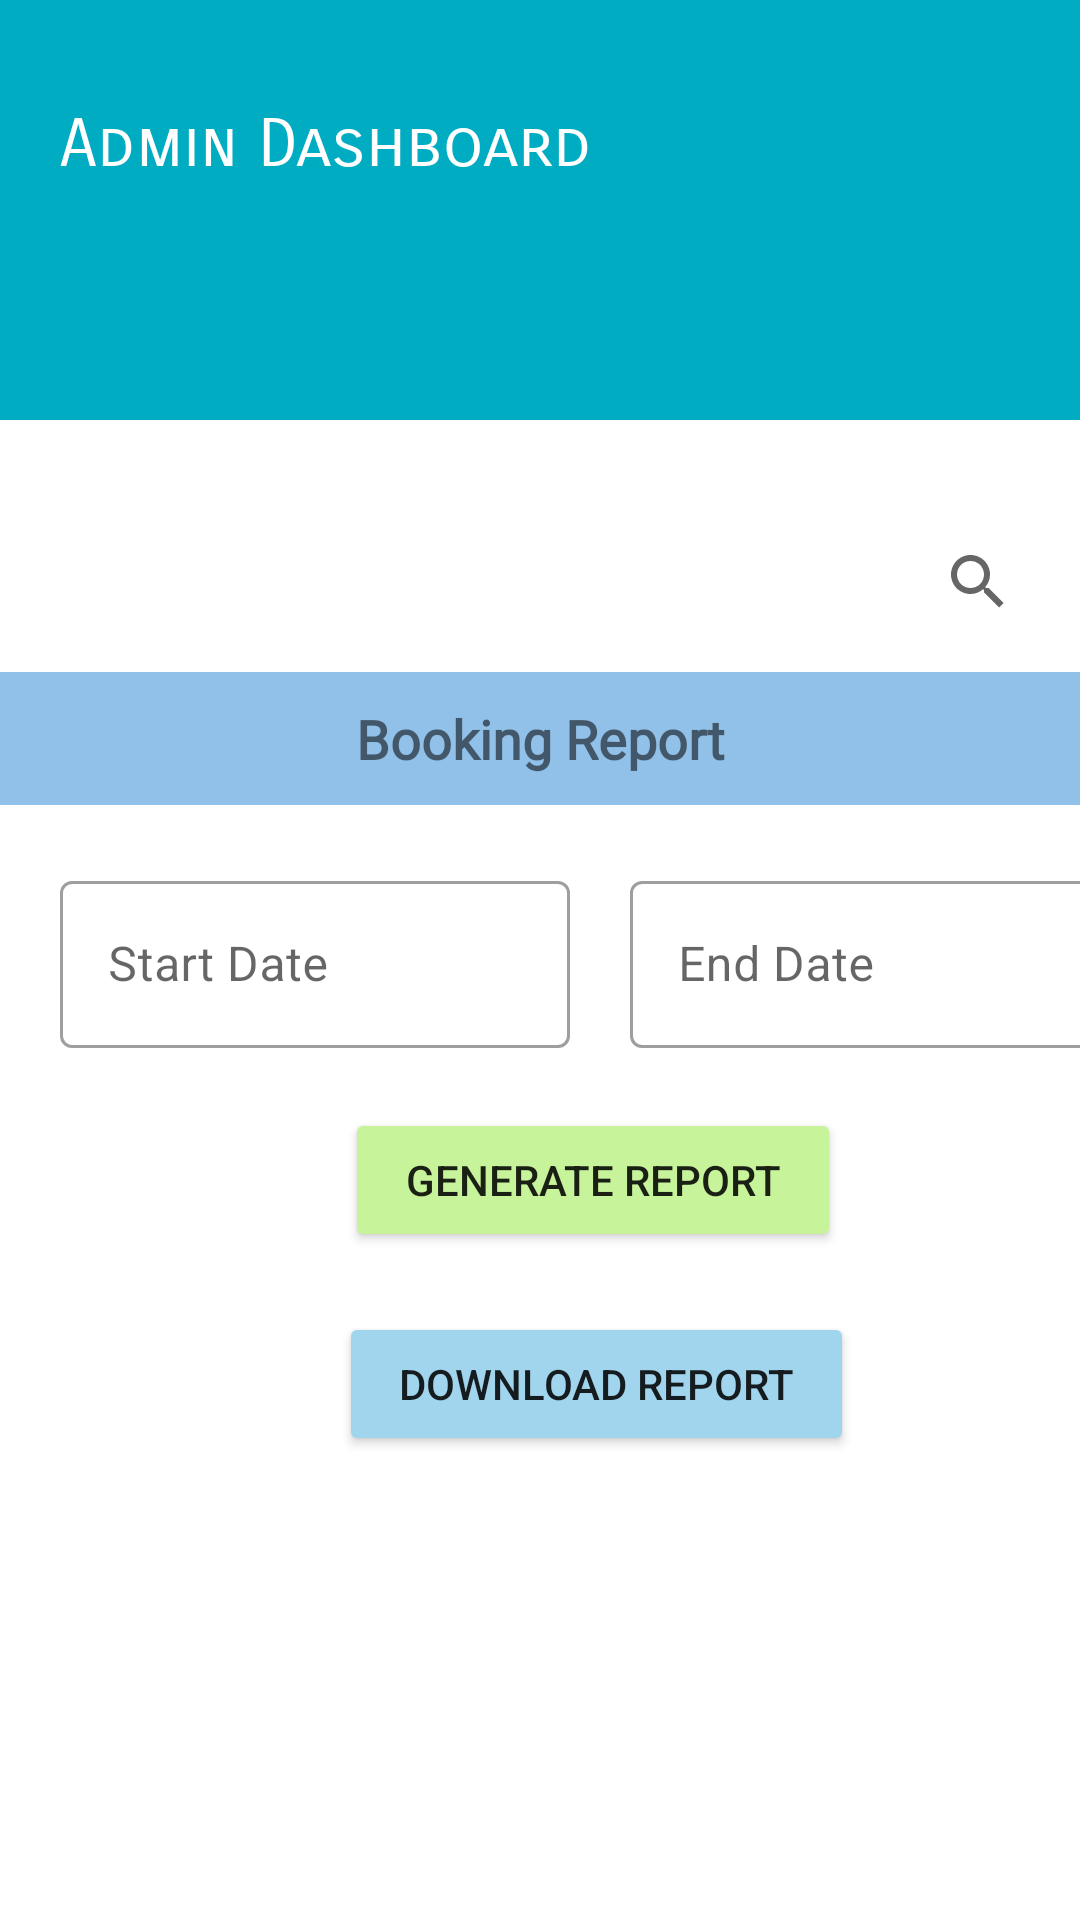

Here is an Android app screen rendered from its layout file. Give the layout XML and the strings, colors and styles it references.
<!-- AndroidManifest.xml: application theme Theme.BikeHire -->
<!-- res/layout/activity_booking_report.xml -->
<?xml version="1.0" encoding="utf-8"?>
<LinearLayout xmlns:android="http://schemas.android.com/apk/res/android"
    xmlns:app="http://schemas.android.com/apk/res-auto"
    xmlns:tools="http://schemas.android.com/tools"
    android:layout_width="wrap_content"
    android:layout_height="match_parent"
    tools:context=".BookingReport"
    >

    <ScrollView
        android:layout_width="match_parent"
        android:layout_height="match_parent"
        android:scrollbars="horizontal|vertical">

        <LinearLayout
            android:layout_width="match_parent"
            android:layout_height="match_parent"
            android:orientation="vertical">

            <RelativeLayout
                android:id="@+id/dash"
                android:layout_width="match_parent"
                android:layout_height="wrap_content"
                android:background="#00ACC1"
                android:padding="20dp">

                <TextView
                    android:id="@+id/admindashboard5"
                    android:layout_width="wrap_content"
                    android:layout_height="wrap_content"
                    android:layout_marginTop="15dp"
                    android:fontFamily="sans-serif-smallcaps"
                    android:text="Admin Dashboard"
                    android:textColor="#FFFFFF"
                    android:textSize="22sp" />

                <ImageView
                    android:id="@+id/imageView9"
                    android:layout_width="81dp"
                    android:layout_height="62dp"
                    android:layout_alignParentRight="true"
                    android:layout_centerInParent="false"
                    android:layout_marginStart="0dp"
                    android:layout_marginLeft="0dp"
                    app:srcCompat="@drawable/photo" />

                <TextView
                    android:id="@+id/adminemail5"
                    android:layout_width="wrap_content"
                    android:layout_height="wrap_content"
                    android:layout_below="@+id/admindashboard5"
                    android:layout_marginTop="15dp"
                    android:textColor="#0B395E"
                    android:textSize="16sp" />

                <TextView
                    android:id="@+id/adminname5"
                    android:layout_width="wrap_content"
                    android:layout_height="wrap_content"
                    android:layout_below="@+id/adminemail5"
                    android:layout_marginTop="3dp"
                    android:textColor="#000305"
                    android:textSize="14sp" />

            </RelativeLayout>

            <RelativeLayout
                android:layout_width="match_parent"
                android:layout_height="match_parent"
                android:layout_marginBottom="50dp">

                <SearchView
                    android:id="@+id/search_booking1"
                    android:layout_width="wrap_content"
                    android:layout_height="wrap_content"
                    android:layout_alignParentRight="true"
                    android:layout_marginTop="30dp"
                    android:layout_marginRight="10dp"
                    android:background="@drawable/bg_roundborder"
                    android:inputType="text" />

                <TextView
                    android:id="@+id/txtdetails"
                    android:layout_width="match_parent"
                    android:layout_height="wrap_content"
                    android:layout_below="@id/search_booking1"
                    android:layout_marginTop="6dp"
                    android:background="#91C1E8"
                    android:fontFamily="@font/adamina"
                    android:gravity="center"
                    android:padding="10dp"
                    android:text="Booking Report"
                    android:textSize="18sp"
                    android:textStyle="bold" />


                <com.google.android.material.textfield.TextInputLayout
                    style="@style/Widget.MaterialComponents.TextInputLayout.OutlinedBox"
                    android:id="@+id/inputlayout1"
                    android:layout_width="wrap_content"
                    android:layout_height="wrap_content"
                    android:layout_marginLeft="20dp"
                    android:layout_marginTop="20dp"
                    android:layout_below="@id/txtdetails"
                    android:hint="Start Date">

                    <com.google.android.material.textfield.TextInputEditText
                        android:id="@+id/startdate"
                        android:layout_width="170dp"
                        android:layout_height="wrap_content"
                        android:layout_marginRight="10dp"
                        android:ems="10"
                        android:focusable="false"
                        />

                </com.google.android.material.textfield.TextInputLayout>

                <com.google.android.material.textfield.TextInputLayout
                    style="@style/Widget.MaterialComponents.TextInputLayout.OutlinedBox"
                    android:id="@+id/inputlayout2"
                    android:layout_width="wrap_content"
                    android:layout_height="wrap_content"
                    android:layout_marginTop="20dp"
                    android:layout_toRightOf="@id/inputlayout1"
                    android:layout_below="@id/txtdetails"
                    android:hint="End Date">

                    <com.google.android.material.textfield.TextInputEditText
                        android:id="@+id/enddate"
                        android:layout_width="170dp"
                        android:layout_height="wrap_content"
                        android:layout_marginLeft="10dp"
                        android:layout_marginRight="10dp"
                        android:ems="10"
                        android:focusable="false"

                        />

                </com.google.android.material.textfield.TextInputLayout>

                <Button
                    android:id="@+id/generate_bookingreport"
                    android:layout_width="wrap_content"
                    android:layout_height="wrap_content"
                    android:layout_below="@id/inputlayout2"
                    android:layout_marginLeft="115dp"
                    android:layout_marginTop="20dp"
                    android:paddingLeft="20dp"
                    android:paddingRight="20dp"
                    android:text="Generate Report"
                    app:backgroundTint="#C7F39A" />

                <ScrollView
                    android:id="@+id/sc3"
                    android:layout_width="match_parent"
                    android:layout_height="wrap_content"
                    android:layout_below="@id/generate_bookingreport"
                    android:scrollbars="vertical">

                    <HorizontalScrollView
                        android:layout_width="match_parent"
                        android:layout_height="wrap_content"
                        android:fadeScrollbars="false">

                        <TableLayout
                            android:id="@+id/tablelayout3"
                            android:layout_width="wrap_content"
                            android:layout_height="wrap_content"
                            android:scrollbars="horizontal">

                        </TableLayout>
                    </HorizontalScrollView>
                </ScrollView>

                <Button
                    android:id="@+id/download_bookingreport"
                    android:layout_width="wrap_content"
                    android:layout_height="wrap_content"
                    android:layout_below="@id/sc3"
                    android:layout_marginLeft="113dp"
                    android:layout_marginTop="20dp"
                    android:paddingLeft="20dp"
                    android:paddingRight="20dp"
                    android:text="Download Report"
                    app:backgroundTint="#A1D4ED" />

            </RelativeLayout>
        </LinearLayout>
    </ScrollView>


</LinearLayout>
<!-- resources referenced by this layout -->
<resources>
  <style name="Theme.BikeHire" parent="Theme.MaterialComponents.DayNight.DarkActionBar">
          
          <item name="colorPrimary">#1E88E5</item>
          <item name="colorPrimaryVariant">#1E88E5</item>
          <item name="colorOnPrimary">@color/white</item>
          
          <item name="colorSecondary">@color/teal_200</item>
          <item name="colorSecondaryVariant">@color/teal_700</item>
          <item name="colorOnSecondary">@color/black</item>
          
          <item name="android:statusBarColor" tools:targetApi="l">?attr/colorPrimaryVariant</item>
          
      </style>
  <color name="white">#ffffff</color>
  <color name="teal_200">#FF03DAC5</color>
  <color name="teal_700">#FF018786</color>
  <color name="black">#000000</color>
</resources>
